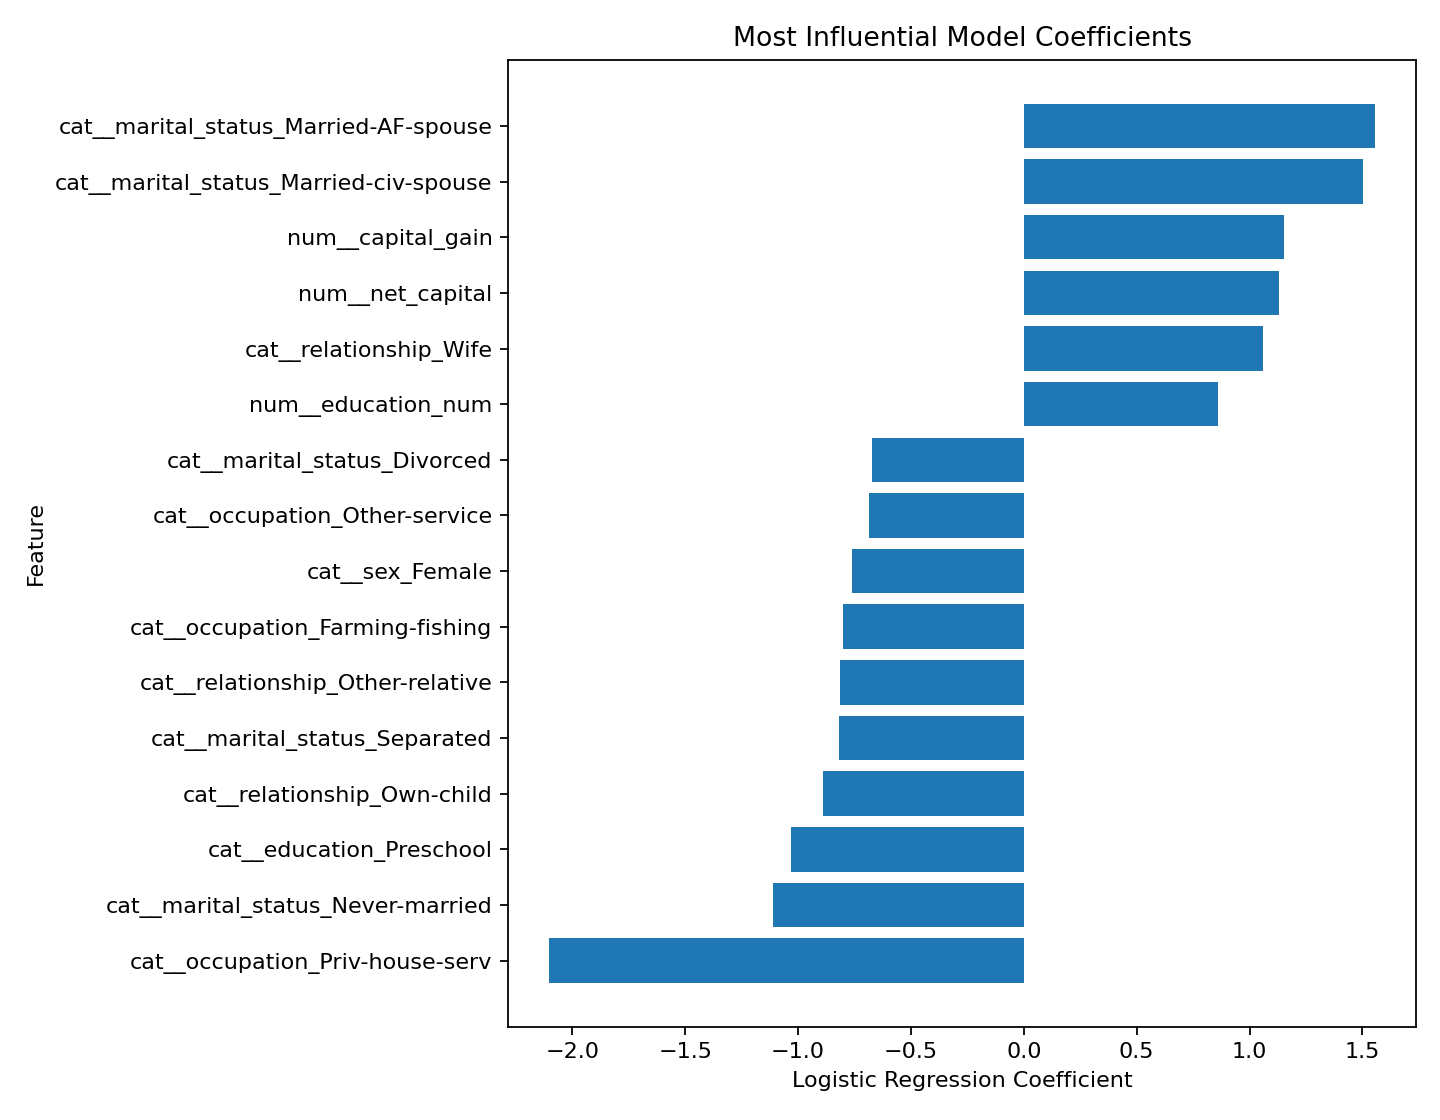

The file beside this chart, header and first rows:
feature, coefficient, absolute_coefficient
cat__occupation_Priv-house-serv, -2.102, 2.102
cat__marital_status_Married-AF-spouse, 1.554, 1.554
cat__marital_status_Married-civ-spouse, 1.501, 1.501
num__capital_gain, 1.152, 1.152
num__net_capital, 1.131, 1.131
cat__marital_status_Never-married, -1.109, 1.109
cat__relationship_Wife, 1.058, 1.058
cat__education_Preschool, -1.03, 1.03
cat__relationship_Own-child, -0.888, 0.888
num__education_num, 0.8606, 0.8606
cat__occupation_Exec-managerial, 0.8409, 0.8409
cat__marital_status_Separated, -0.8176, 0.8176
cat__relationship_Other-relative, -0.8139, 0.8139
cat__occupation_Farming-fishing, -0.8025, 0.8025
cat__sex_Female, -0.7615, 0.7615
cat__occupation_Other-service, -0.6873, 0.6873
cat__marital_status_Divorced, -0.6743, 0.6743
cat__occupation_Protective-serv, 0.6604, 0.6604
cat__marital_status_Married-spouse-absen…, -0.6267, 0.6267
cat__occupation_Tech-support, 0.6232, 0.6232
cat__marital_status_Widowed, -0.6084, 0.6084
cat__occupation_Handlers-cleaners, -0.5497, 0.5497
cat__workclass_Federal-gov, 0.5497, 0.5497
cat__education_1st-4th, 0.4757, 0.4757
cat__workclass_Without-pay, -0.4272, 0.4272
cat__education_Assoc-acdm, -0.4189, 0.4189
cat__occupation_Prof-specialty, 0.4107, 0.4107
cat__education_5th-6th, 0.4089, 0.4089
num__age, 0.4062, 0.4062
cat__occupation_Sales, 0.4026, 0.4026
cat__race_Amer-Indian-Eskimo, -0.3703, 0.3703
cat__workclass_Self-emp-not-inc, -0.357, 0.357
num__is_full_time, 0.3527, 0.3527
cat__race_Other, -0.3483, 0.3483
num__capital_loss, 0.318, 0.318
cat__workclass_Never-worked, -0.3112, 0.3112
cat__workclass_State-gov, -0.3089, 0.3089
cat__education_Prof-school, 0.3073, 0.3073
cat__relationship_Husband, -0.2827, 0.2827
num__hours_per_week, 0.2818, 0.2818
cat__occupation_Armed-Forces, 0.2767, 0.2767
cat__race_Black, -0.2712, 0.2712
cat__occupation_Machine-op-inspct, -0.2492, 0.2492
cat__education_11th, -0.2072, 0.2072
cat__education_Assoc-voc, -0.2047, 0.2047
cat__workclass_Self-emp-inc, 0.1981, 0.1981
cat__occupation_Craft-repair, 0.1922, 0.1922
cat__education_Bachelors, -0.1874, 0.1874
cat__education_9th, 0.185, 0.185
cat__relationship_Not-in-family, 0.1813, 0.1813
cat__occupation_Transport-moving, 0.1597, 0.1597
cat__education_7th-8th, 0.1557, 0.1557
cat__education_Masters, -0.1469, 0.1469
cat__education_Doctorate, 0.1371, 0.1371
cat__race_Asian-Pac-Islander, 0.1246, 0.1246
cat__education_12th, -0.1138, 0.1138
cat__workclass_Local-gov, -0.08874, 0.08874
cat__race_White, 0.08428, 0.08428
cat__education_10th, -0.08065, 0.08065
cat__education_HS-grad, -0.07533, 0.07533
... 6 more rows
